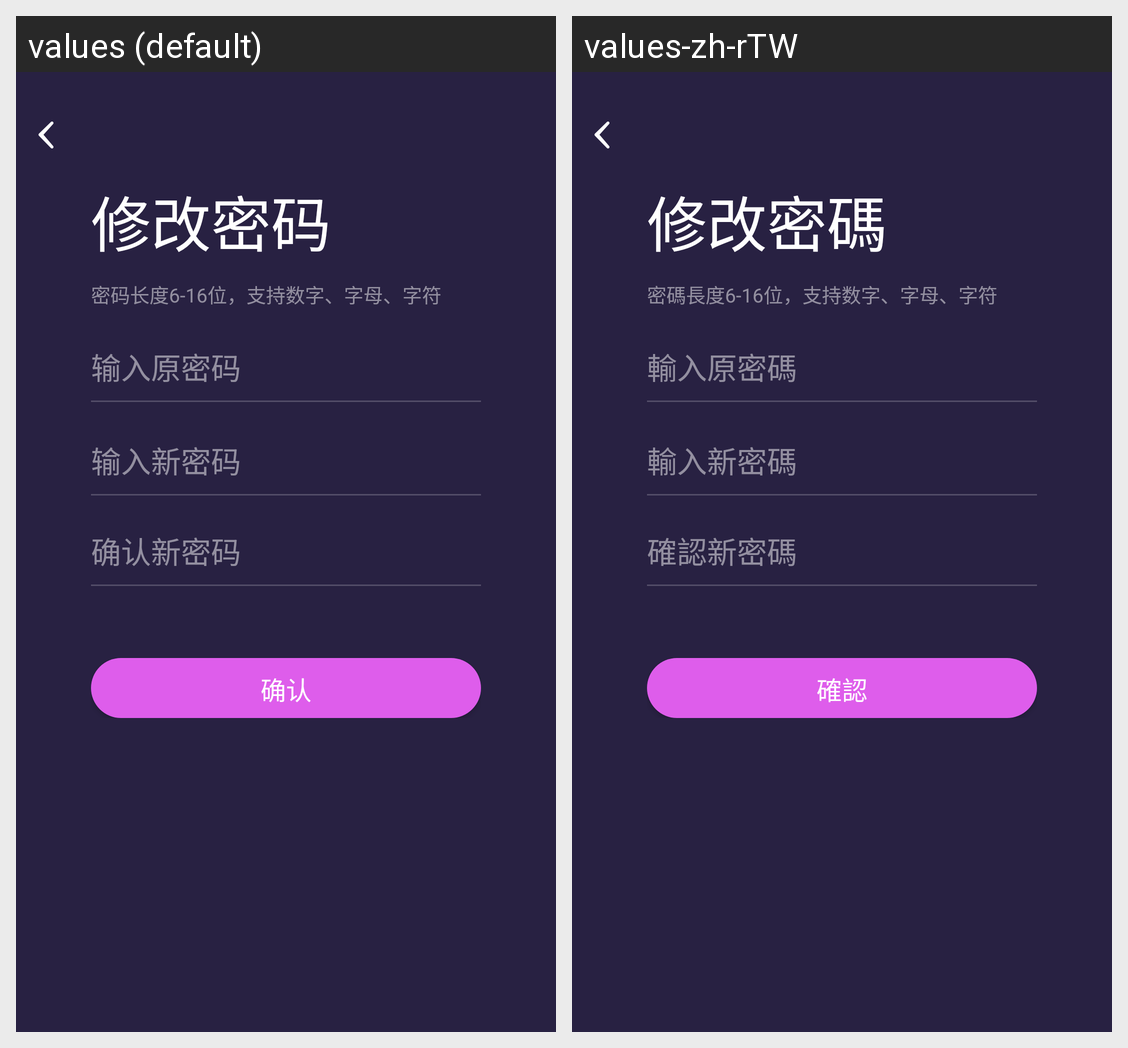

Strings drawn on this Android screen and how each of the app's shown locales translates them:
Android screen res/layout/activity_modify_password.xml rendered under 2 locales, left to right: values (default), values-zh-rTW. Device: Nexus 5 (rendered at 1080×1920; each locale shown at half size, 540×960, under a caption strip naming it); theme AppTheme.
Strings drawn on this screen, with the default value and each locale's value (text and hints the layout hard-codes, and strings that could not be matched under every locale, appear in the picture but are not listed):

modify_password
  values: 修改密码
  values-zh-rTW: 修改密碼

password_length_description
  values: 密码长度6-16位，支持数字、字母、字符
  values-zh-rTW: 密碼長度6-16位，支持数字、字母、字符

old_password
  values: 输入原密码
  values-zh-rTW: 輸入原密碼

new_password
  values: 输入新密码
  values-zh-rTW: 輸入新密碼

confirm_new_password
  values: 确认新密码
  values-zh-rTW: 確認新密碼

confirm
  values: 确认
  values-zh-rTW: 確認
